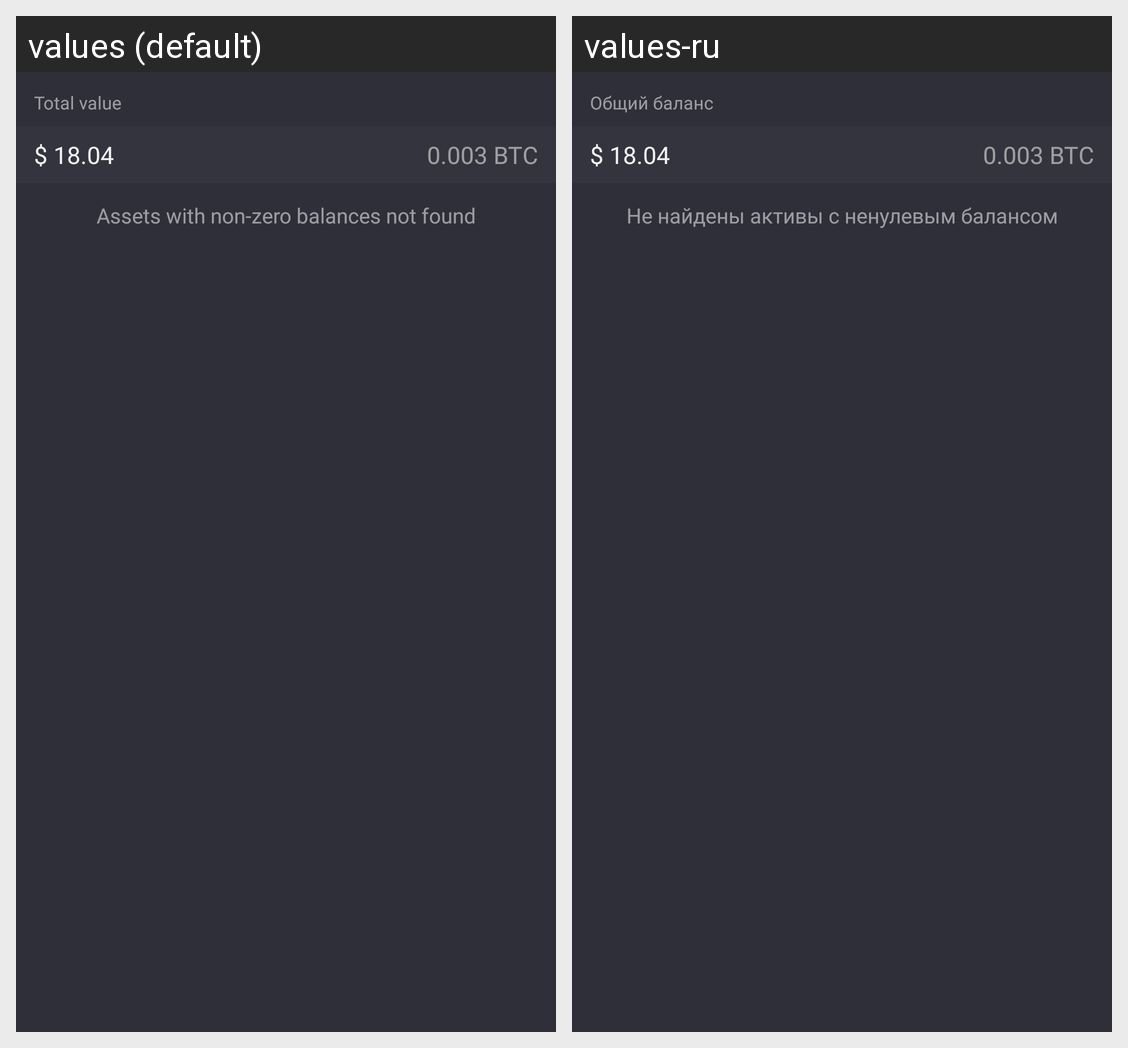

Strings drawn on this Android screen and how each of the app's shown locales translates them:
Android screen res/layout/header_exchange_detail.xml rendered under 2 locales, left to right: values (default), values-ru. Device: Nexus 5 (rendered at 1080×1920; each locale shown at half size, 540×960, under a caption strip naming it); theme AppTheme.
Strings drawn on this screen, with the default value and each locale's value (text and hints the layout hard-codes, and strings that could not be matched under every locale, appear in the picture but are not listed):

total_value
  values: Total value
  values-ru: Общий баланс

assets_empty
  values: Assets with non-zero balances not found
  values-ru: Не найдены активы с ненулевым балансом
